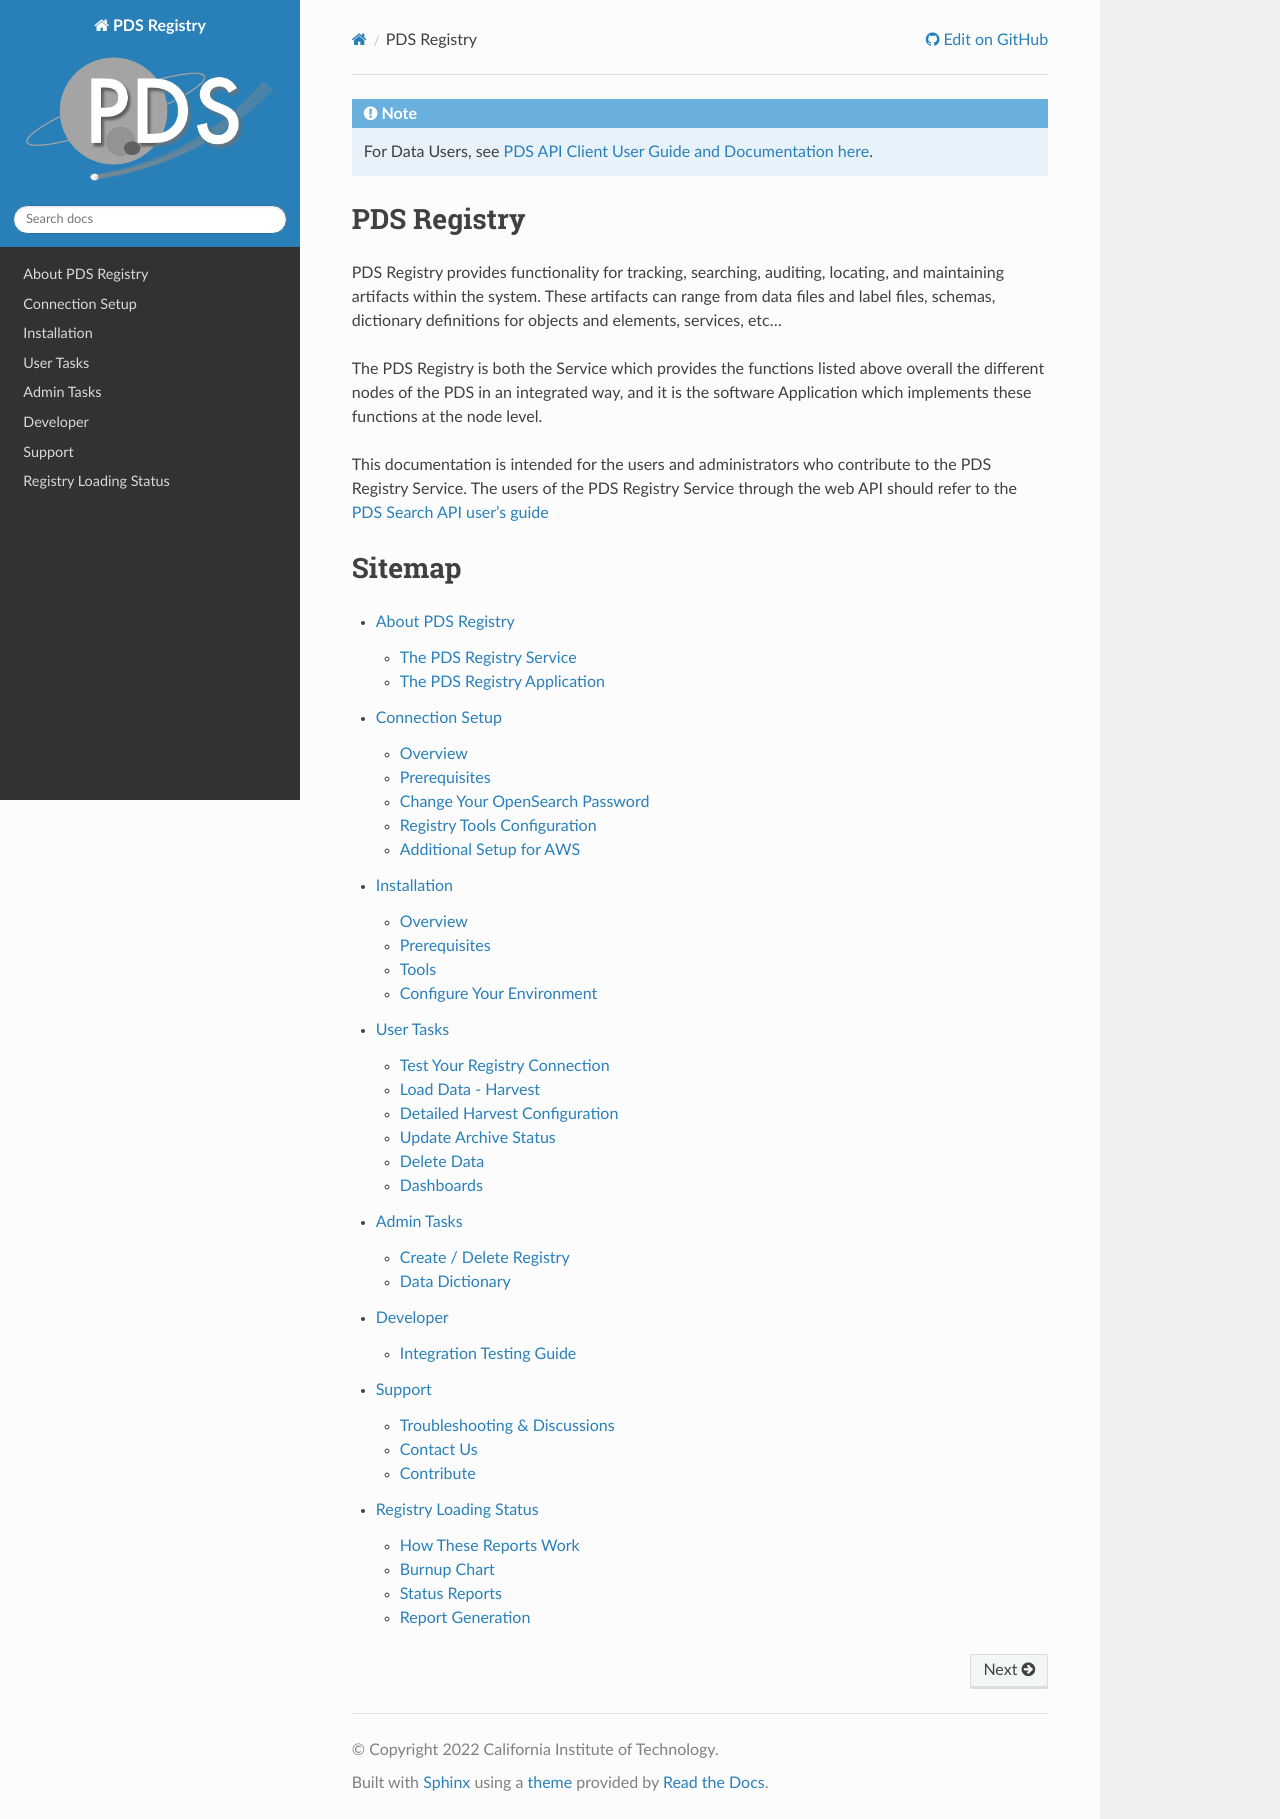

repository: NASA-PDS/registry · page: index.html · generator: sphinx

.. note::
   For Data Users, see `PDS API Client User Guide and Documentation here <a href="https://nasa-pds.github.io/pds-api-client/>`_.


PDS Registry
============

PDS Registry provides functionality for tracking, searching, auditing, locating, and maintaining artifacts within the system.
These artifacts can range from data files and label files, schemas, dictionary definitions for objects and elements, services, etc...

The PDS Registry is both the Service which provides the functions listed above overall the different nodes of the PDS in an integrated way, and it is the software Application which implements these functions at the node level.

This documentation is intended for the users and administrators who contribute to the PDS Registry Service. The users of the PDS Registry Service through the web API should refer to the `PDS Search API user's guide <https://nasa-pds.github.io/pds-api/>`_

Sitemap
=======

.. toctree::
   :maxdepth: 2

   about
   connection-setup
   install/install
   user/tasks
   admin/tasks
   developer/developer
   support/support
   status
